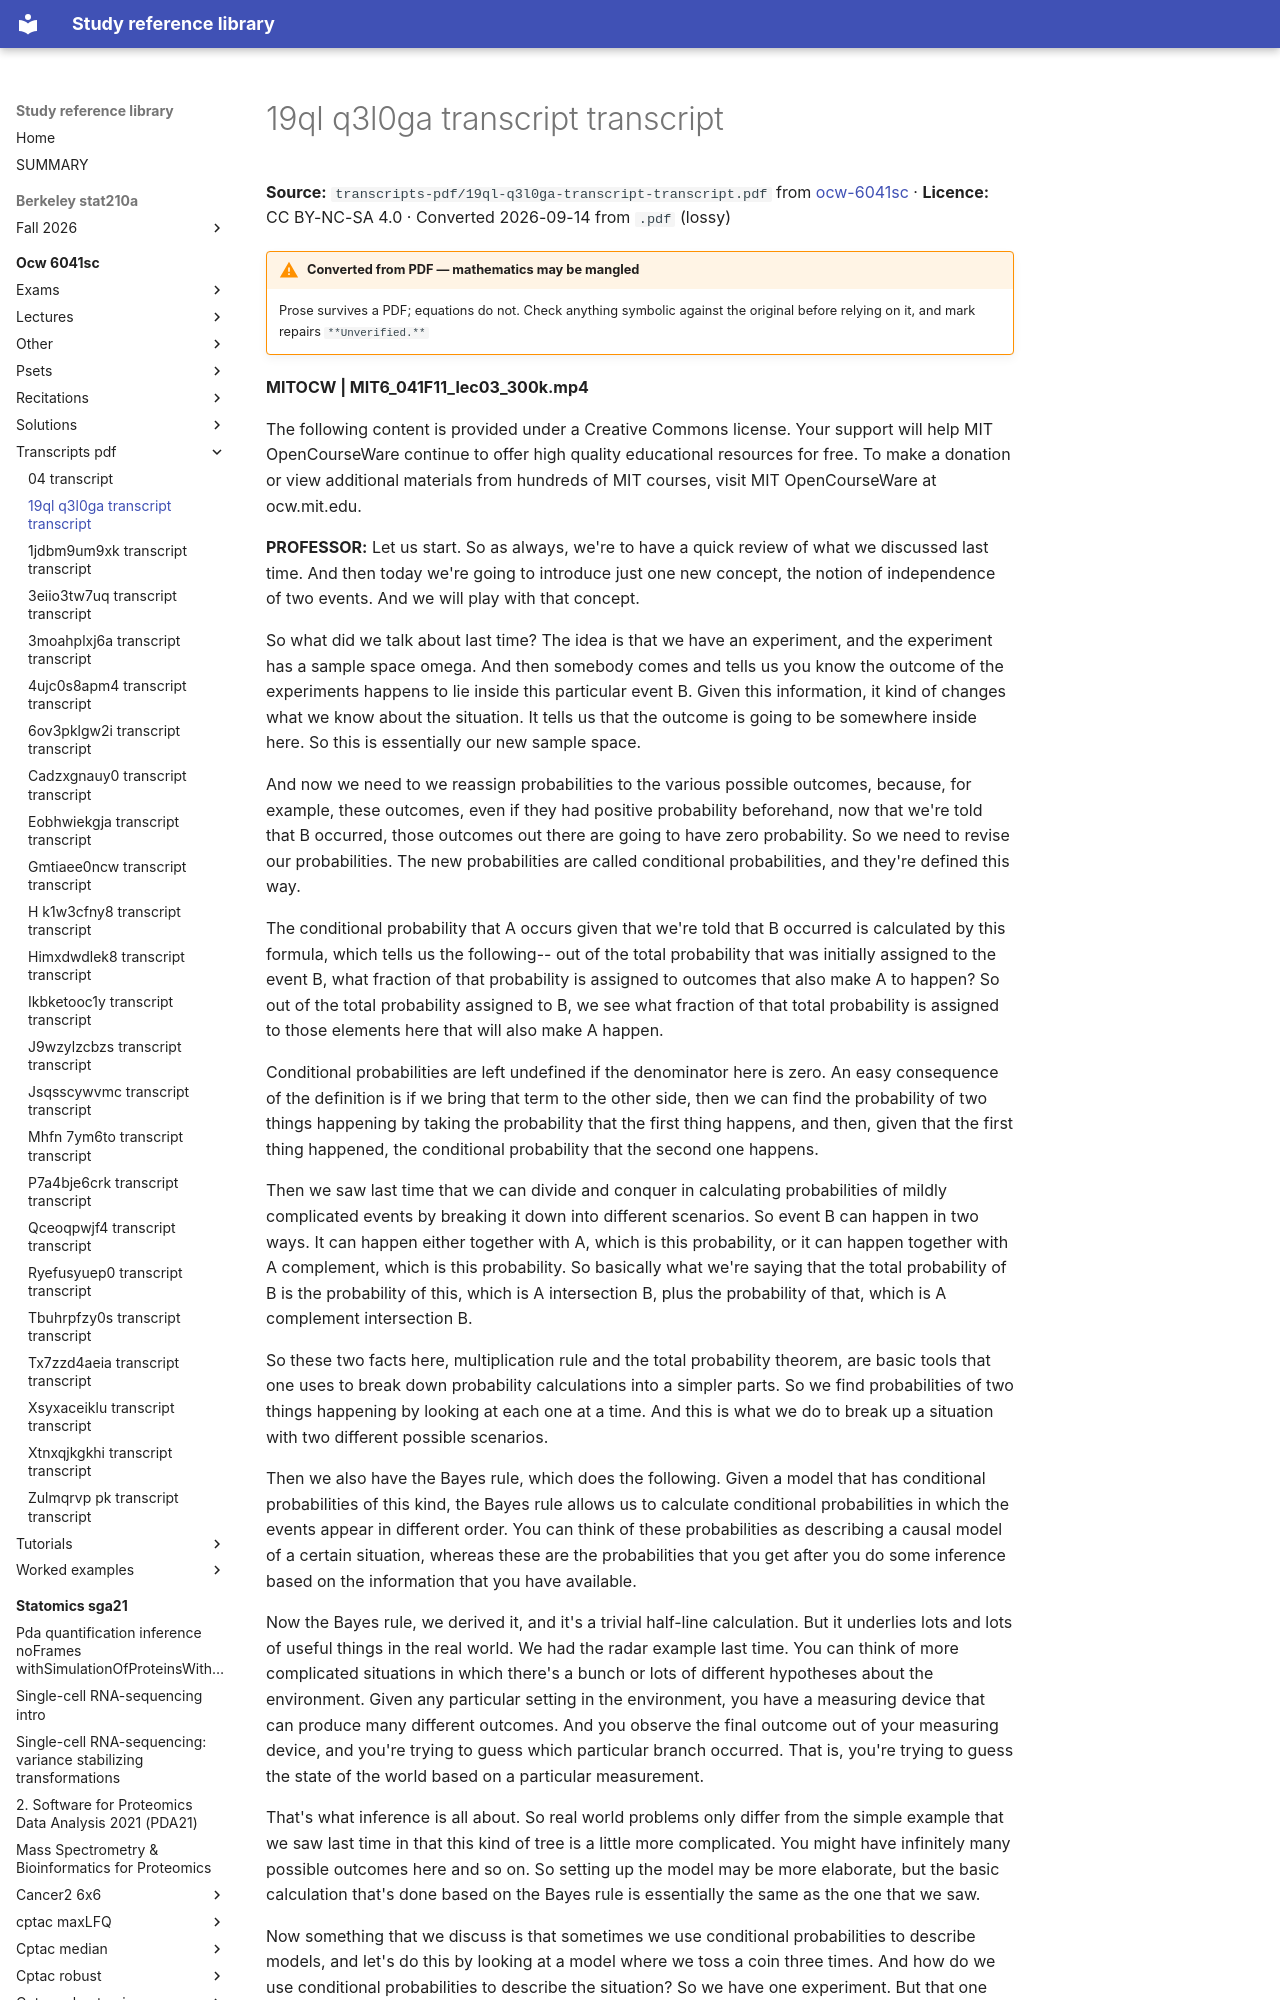

repository: Claptar/knowledge-base-library · page: ocw-6041sc/transcripts-pdf/19ql-q3l0ga-transcript-transcript/index.html · generator: mkdocs

---
title: 19ql q3l0ga transcript transcript
source: https://ocw.mit.edu/courses/6-041sc-probabilistic-systems-analysis-and-applied-probability-fall-2013/
source_file: sources/ocw-6041sc/transcripts-pdf/19ql-q3l0ga-transcript-transcript.pdf
licence: CC BY-NC-SA 4.0
route: pdf
fidelity: lossy
converted: '2026-09-14'
---
